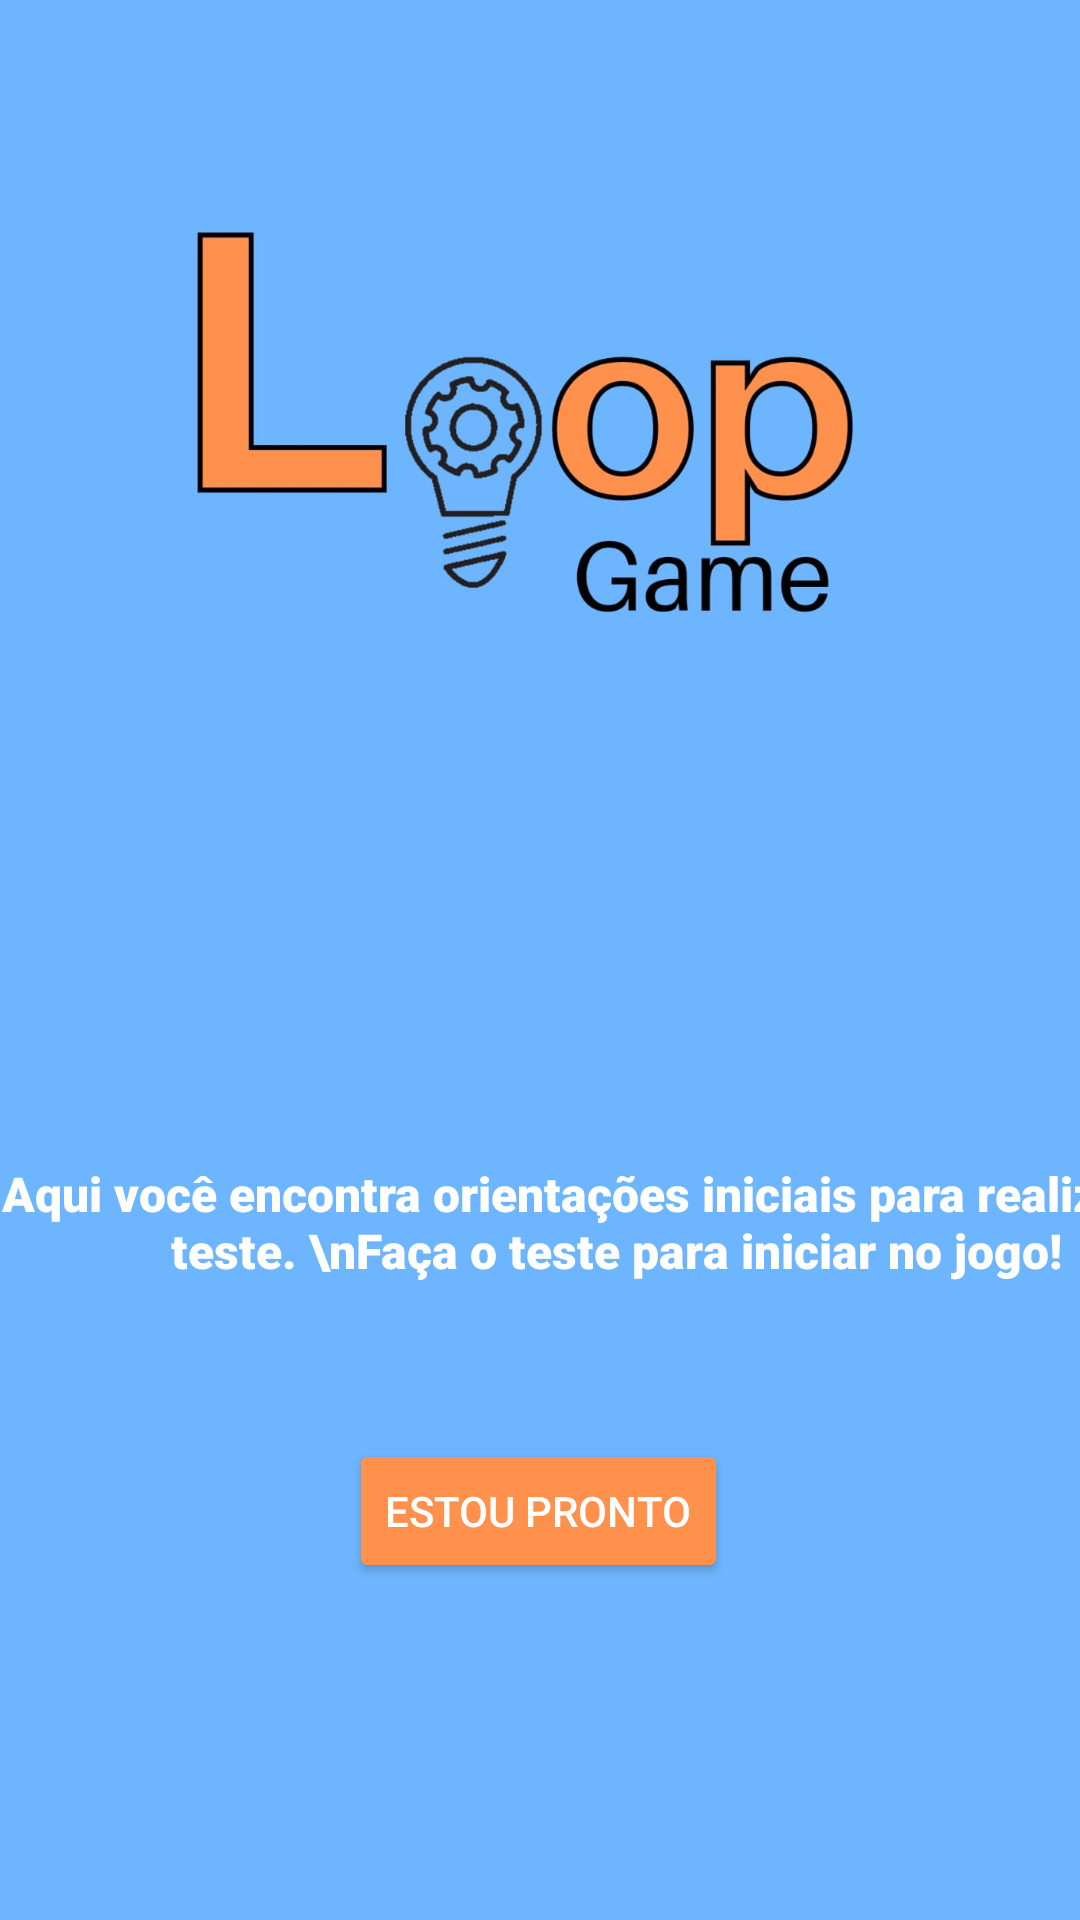

Write the Android layout XML for this screen, with the resource values it uses.
<!-- AndroidManifest.xml: application theme Theme.TesteLoop -->
<!-- res/layout/activity_guide.xml -->
<?xml version="1.0" encoding="utf-8"?>
<androidx.constraintlayout.widget.ConstraintLayout xmlns:android="http://schemas.android.com/apk/res/android"
    xmlns:app="http://schemas.android.com/apk/res-auto"
    xmlns:tools="http://schemas.android.com/tools"
    android:layout_width="match_parent"
    android:layout_height="match_parent"
    tools:context=".testNivel.GuideActivity"
    android:background="@color/blue_500">

    <ImageView
        android:id="@+id/logo"
        android:layout_width="409dp"
        android:layout_height="315dp"
        android:src="@drawable/logo_novo"
        app:layout_constraintEnd_toEndOf="parent"
        app:layout_constraintStart_toStartOf="parent"
        app:layout_constraintTop_toTopOf="parent" />

    <TextView
        android:id="@+id/TakeTest"
        android:layout_width="411dp"
        android:layout_height="0dp"
        android:layout_marginTop="72dp"
        android:fontFamily="sans-serif-black"
        android:gravity="center_horizontal"
        android:text="Aqui você encontra orientações iniciais
para realizar seu teste. \nFaça o teste para iniciar no jogo!"
        android:textColor="@color/white"
        android:textSize="16dp"
        app:layout_constraintEnd_toEndOf="parent"
        app:layout_constraintHorizontal_bias="0.0"
        app:layout_constraintStart_toStartOf="parent"
        app:layout_constraintTop_toBottomOf="@id/logo" />

    <Button
        android:id="@+id/btnStartTest"
        android:layout_width="wrap_content"
        android:layout_height="wrap_content"
        android:layout_marginTop="52dp"
        android:backgroundTint="@color/orange_200"
        android:text="Estou pronto"
        android:textColor="@color/white"
        app:layout_constraintEnd_toEndOf="parent"
        app:layout_constraintHorizontal_bias="0.498"
        app:layout_constraintStart_toStartOf="parent"
        app:layout_constraintTop_toBottomOf="@id/TakeTest" />


</androidx.constraintlayout.widget.ConstraintLayout>
<!-- resources referenced by this layout -->
<resources>
  <color name="blue_500">#6EB5FF</color>--&gt;
  <color name="orange_200">#FF914D</color>
  <color name="white">#FFFFFFFF</color>
  <!-- drawable logo_novo: jpeg bitmap (drawable, 47503 bytes) -->
  <style name="Theme.TesteLoop" parent="Theme.MaterialComponents.DayNight.DarkActionBar">
          
          <item name="colorPrimary">@color/purple_500</item>
          <item name="colorPrimaryVariant">@color/purple_700</item>
          <item name="colorOnPrimary">@color/white</item>
          
          <item name="colorSecondary">@color/teal_200</item>
          <item name="colorSecondaryVariant">@color/teal_700</item>
          <item name="colorOnSecondary">@color/black</item>
          
          <item name="android:statusBarColor" tools:targetApi="l">?attr/colorPrimaryVariant</item>
          
      </style>
  <color name="purple_500">#FF6200EE</color>
  <color name="purple_700">#FF3700B3</color>
  <color name="teal_200">#FF03DAC5</color>
  <color name="teal_700">#FF018786</color>
  <color name="black">#FF000000</color>
</resources>
